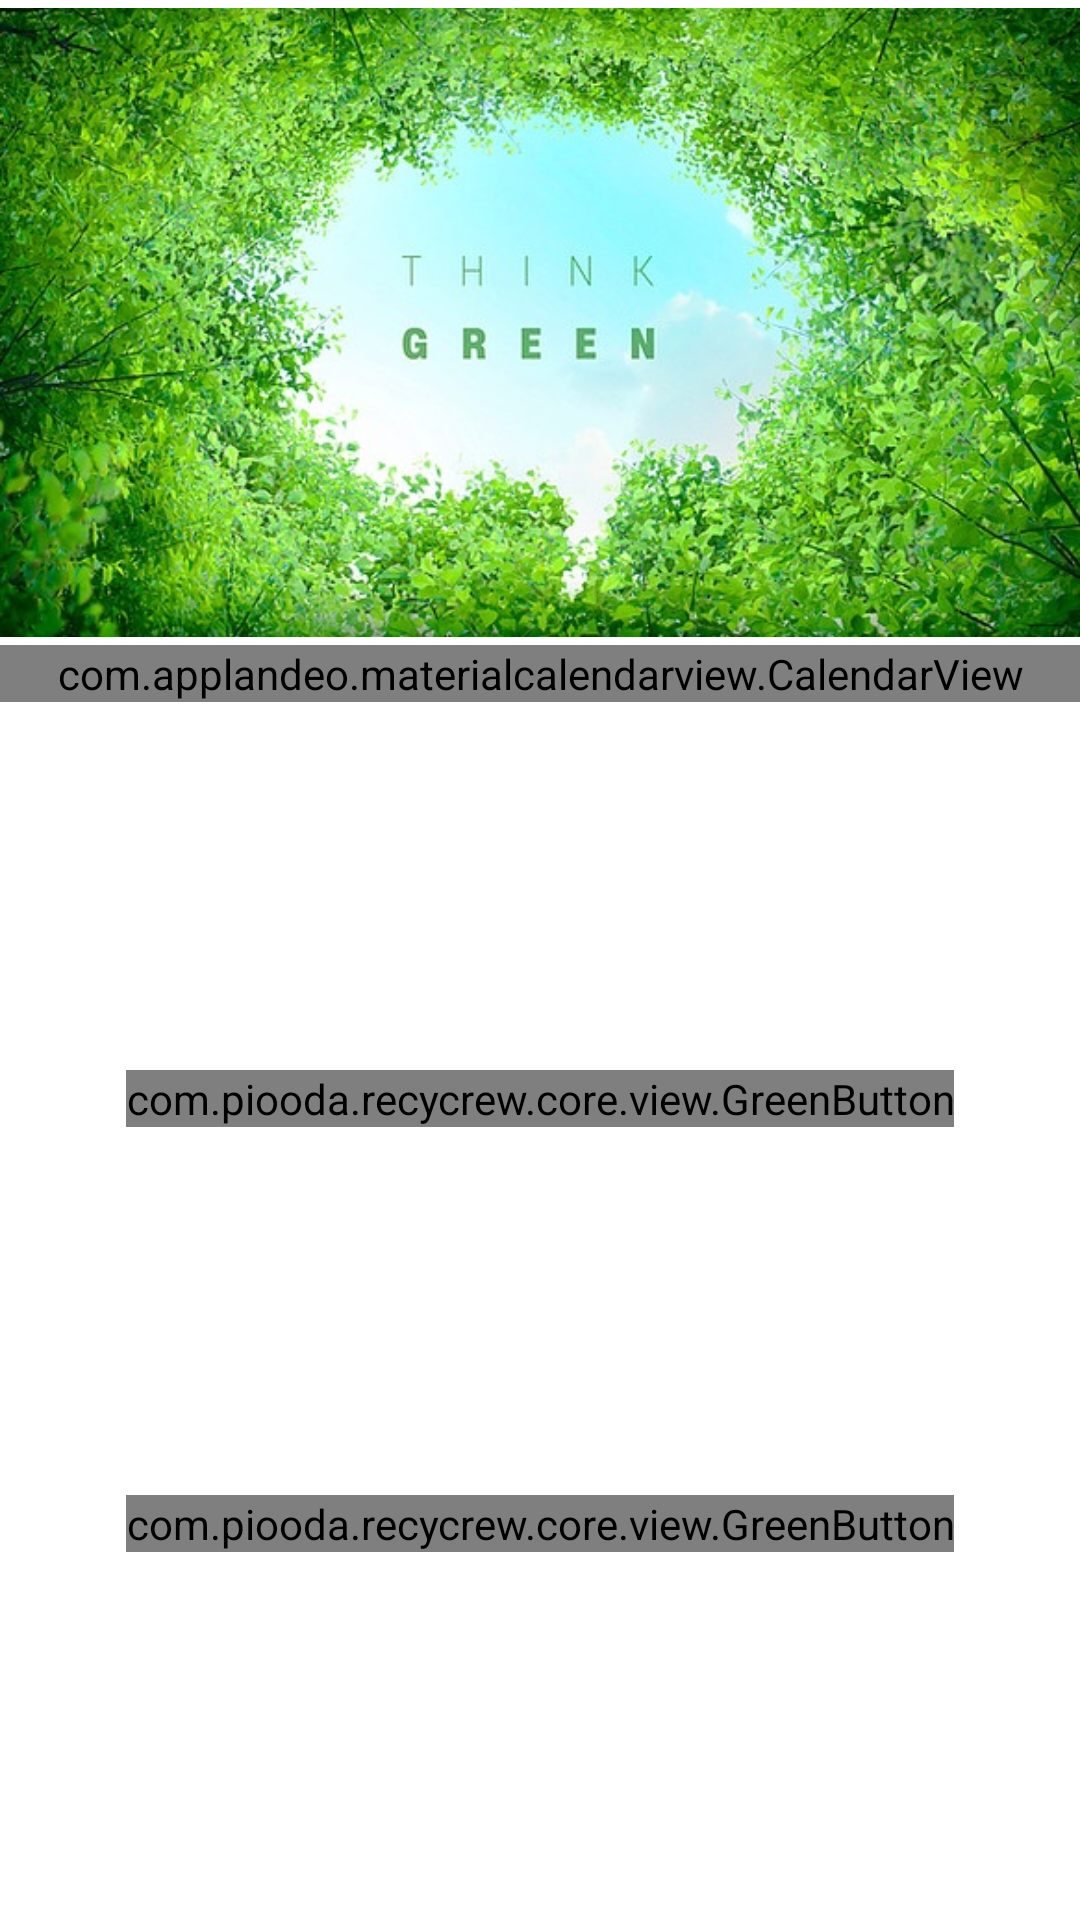

Write the Android layout XML for this screen, with the resource values it uses.
<!-- AndroidManifest.xml: application theme Theme.RecyCrew -->
<!-- res/layout/fragment_calendar.xml -->
<?xml version="1.0" encoding="utf-8"?>
<androidx.constraintlayout.widget.ConstraintLayout
    xmlns:android="http://schemas.android.com/apk/res/android"
    xmlns:app="http://schemas.android.com/apk/res-auto"
    android:layout_width="match_parent"
    android:layout_height="match_parent"
    android:background="@color/white">

    <androidx.constraintlayout.helper.widget.Flow
        android:id="@+id/flowCalendar"
        app:constraint_referenced_ids="tree,calendarView"
        app:flow_wrapMode="aligned"
        app:flow_maxElementsWrap="1"
        app:flow_verticalGap="0dp"
        android:layout_width="wrap_content"
        android:layout_height="0dp"
        app:layout_constraintStart_toStartOf="parent"
        app:layout_constraintTop_toTopOf="parent" />

    <androidx.appcompat.widget.AppCompatImageView
        android:id="@+id/tree"
        android:layout_width="wrap_content"
        android:layout_height="215dp"
        android:src="@drawable/tree" />

    <com.applandeo.materialcalendarview.CalendarView
        android:id="@+id/calendarView"
        android:layout_width="match_parent"
        android:layout_height="wrap_content"
        app:headerColor="@color/Primary_Color" />

    <androidx.constraintlayout.helper.widget.Flow
        android:id="@+id/flowButton"
        app:constraint_referenced_ids="attendanceCheckBtn,myPageBtn"
        app:flow_wrapMode="chain"
        app:flow_horizontalStyle="spread"
        android:layout_width="match_parent"
        android:layout_height="0dp"
        app:layout_constraintStart_toStartOf="parent"
        app:layout_constraintTop_toBottomOf="@id/flowCalendar"
        app:layout_constraintBottom_toBottomOf="parent"
        />

    <com.piooda.recycrew.core.view.GreenButton
        android:id="@+id/attendanceCheckBtn"
        android:layout_width="wrap_content"
        android:layout_height="wrap_content"
        app:text="출석 체크" />

    <com.piooda.recycrew.core.view.GreenButton
        android:id="@+id/myPageBtn"
        android:layout_width="wrap_content"
        android:layout_height="wrap_content"
        app:text="마이페이지" />

</androidx.constraintlayout.widget.ConstraintLayout>
<!-- resources referenced by this layout -->
<resources>
  <color name="Primary_Color">#06C655</color>
  <color name="white">#FFFFFFFF</color>
  <!-- drawable tree: png bitmap (drawable, 460852 bytes) -->
  <style name="Theme.RecyCrew" parent="Base.Theme.RecyCrew" />
  <style name="Base.Theme.RecyCrew" parent="Theme.Material3.DayNight.NoActionBar">
          
          
          <item name="android:windowIsTranslucent">true</item>
      </style>
</resources>
